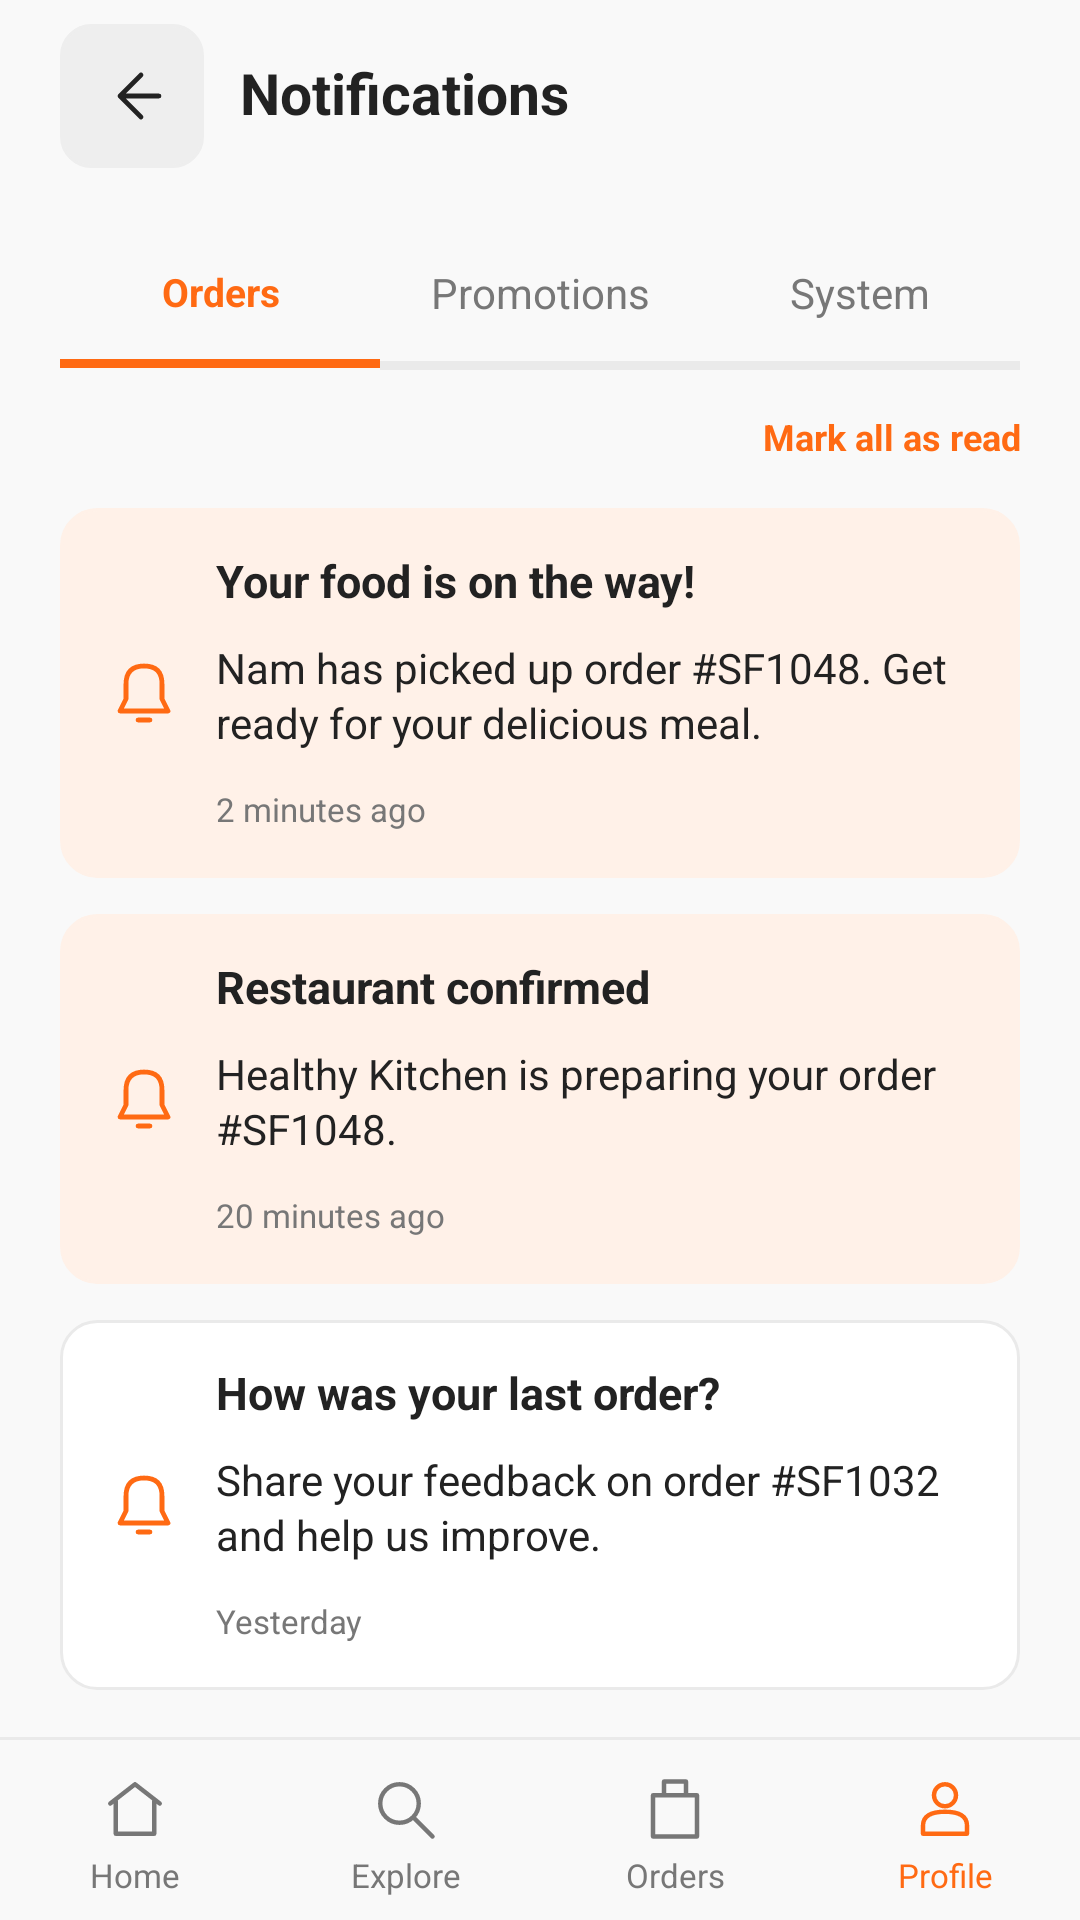

Android layout source for this screen:
<!-- AndroidManifest.xml: application theme Theme.SmartFoodDelivery -->
<!-- res/layout/tv5_scr_29_notifications.xml -->
<?xml version='1.0' encoding='utf-8'?>
<androidx.constraintlayout.widget.ConstraintLayout xmlns:android="http://schemas.android.com/apk/res/android" xmlns:app="http://schemas.android.com/apk/res-auto" xmlns:tools="http://schemas.android.com/tools" android:id="@+id/tv5_root" android:layout_width="match_parent" android:layout_height="match_parent" android:background="@color/tv5_background" tools:context=".tv5.Tv5ScreenActivity">
    <LinearLayout android:layout_width="0dp" android:layout_height="64dp" android:orientation="horizontal" android:gravity="center_vertical" android:id="@+id/tv5_toolbar" android:paddingHorizontal="20dp" app:layout_constraintTop_toTopOf="parent" app:layout_constraintStart_toStartOf="parent" app:layout_constraintEnd_toEndOf="parent">
        <ImageButton android:id="@+id/tv5_back" android:layout_width="48dp" android:layout_height="48dp" android:background="@drawable/tv5_bg_back" android:src="@drawable/tv5_ic_back" android:padding="14dp" android:contentDescription="@string/tv5_text_025" />
        <TextView style="@style/TV5.Heading" android:text="@string/tv5_text_161" android:layout_width="0dp" android:layout_weight="1" android:layout_marginStart="12dp" />
    </LinearLayout>
    <LinearLayout android:layout_width="0dp" android:layout_height="wrap_content" android:orientation="vertical" android:id="@+id/tv5_footer" app:layout_constraintBottom_toBottomOf="parent" app:layout_constraintStart_toStartOf="parent" app:layout_constraintEnd_toEndOf="parent">
        <View android:layout_width="match_parent" android:layout_height="1dp" android:background="@color/tv5_line" android:layout_marginTop="12dp" android:layout_marginBottom="12dp" />
        <LinearLayout android:layout_width="match_parent" android:layout_height="wrap_content" android:orientation="horizontal" android:gravity="center_vertical" android:paddingBottom="8dp">
            <LinearLayout android:layout_width="0dp" android:layout_height="wrap_content" android:orientation="vertical" android:layout_weight="1">
                <ImageView android:layout_width="22dp" android:layout_height="22dp" android:src="@drawable/tv5_ic_home" android:importantForAccessibility="no" android:layout_gravity="center_horizontal" app:tint="@color/tv5_muted" />
                <TextView style="@style/TV5.Small" android:text="@string/tv5_text_001" android:gravity="center" android:layout_marginTop="5dp" android:textColor="@color/tv5_muted" />
            </LinearLayout>
            <LinearLayout android:layout_width="0dp" android:layout_height="wrap_content" android:orientation="vertical" android:layout_weight="1">
                <ImageView android:layout_width="22dp" android:layout_height="22dp" android:src="@drawable/tv5_ic_search" android:importantForAccessibility="no" android:layout_gravity="center_horizontal" app:tint="@color/tv5_muted" />
                <TextView style="@style/TV5.Small" android:text="@string/tv5_text_133" android:gravity="center" android:layout_marginTop="5dp" android:textColor="@color/tv5_muted" />
            </LinearLayout>
            <LinearLayout android:layout_width="0dp" android:layout_height="wrap_content" android:orientation="vertical" android:layout_weight="1">
                <ImageView android:layout_width="22dp" android:layout_height="22dp" android:src="@drawable/tv5_ic_bag" android:importantForAccessibility="no" android:layout_gravity="center_horizontal" app:tint="@color/tv5_muted" />
                <TextView style="@style/TV5.Small" android:text="@string/tv5_text_134" android:gravity="center" android:layout_marginTop="5dp" android:textColor="@color/tv5_muted" />
            </LinearLayout>
            <LinearLayout android:layout_width="0dp" android:layout_height="wrap_content" android:orientation="vertical" android:layout_weight="1">
                <ImageView android:layout_width="22dp" android:layout_height="22dp" android:src="@drawable/tv5_ic_person" android:importantForAccessibility="no" android:layout_gravity="center_horizontal" app:tint="@color/tv5_orange" />
                <TextView style="@style/TV5.Small" android:text="@string/tv5_text_135" android:gravity="center" android:layout_marginTop="5dp" android:textColor="@color/tv5_orange" />
            </LinearLayout>
        </LinearLayout>
    </LinearLayout>
    <androidx.core.widget.NestedScrollView android:id="@+id/tv5_scroll" android:layout_width="0dp" android:layout_height="0dp" android:fillViewport="true" android:clipToPadding="false" app:layout_constraintTop_toBottomOf="@id/tv5_toolbar" app:layout_constraintBottom_toTopOf="@id/tv5_footer" app:layout_constraintStart_toStartOf="parent" app:layout_constraintEnd_toEndOf="parent">
        <LinearLayout android:layout_width="match_parent" android:layout_height="wrap_content" android:orientation="vertical" android:paddingHorizontal="20dp" android:paddingTop="12dp" android:paddingBottom="20dp">
            <LinearLayout android:layout_width="match_parent" android:layout_height="wrap_content" android:orientation="horizontal" android:gravity="center_vertical" android:layout_marginBottom="16dp">
                <LinearLayout android:layout_width="0dp" android:layout_height="wrap_content" android:orientation="vertical" android:layout_weight="1">
                    <TextView style="@style/TV5.Item" android:text="@string/tv5_text_134" android:gravity="center" android:paddingVertical="14dp" android:textColor="@color/tv5_orange" />
                    <View android:layout_width="match_parent" android:layout_height="3dp" android:background="@color/tv5_orange" />
                </LinearLayout>
                <LinearLayout android:layout_width="0dp" android:layout_height="wrap_content" android:orientation="vertical" android:layout_weight="1">
                    <TextView style="@style/TV5.Body" android:text="@string/tv5_text_201" android:gravity="center" android:paddingVertical="14dp" android:textColor="@color/tv5_muted" />
                    <View android:layout_width="match_parent" android:layout_height="3dp" android:background="@color/tv5_line" />
                </LinearLayout>
                <LinearLayout android:layout_width="0dp" android:layout_height="wrap_content" android:orientation="vertical" android:layout_weight="1">
                    <TextView style="@style/TV5.Body" android:text="@string/tv5_text_202" android:gravity="center" android:paddingVertical="14dp" android:textColor="@color/tv5_muted" />
                    <View android:layout_width="match_parent" android:layout_height="3dp" android:background="@color/tv5_line" />
                </LinearLayout>
            </LinearLayout>
            <TextView style="@style/TV5.Accent" android:text="@string/tv5_text_203" android:gravity="end" android:layout_marginBottom="16dp" />
            <LinearLayout android:layout_width="match_parent" android:layout_height="wrap_content" android:orientation="vertical" android:background="@drawable/tv5_bg_pale" android:padding="16dp" android:layout_marginBottom="12dp">
                <LinearLayout android:layout_width="match_parent" android:layout_height="wrap_content" android:orientation="horizontal" android:gravity="center_vertical">
                    <ImageView android:layout_width="24dp" android:layout_height="24dp" android:src="@drawable/tv5_ic_bell" android:importantForAccessibility="no" android:layout_marginEnd="12dp" />
                    <LinearLayout android:layout_width="0dp" android:layout_height="wrap_content" android:orientation="vertical" android:layout_weight="1">
                        <TextView style="@style/TV5.Title" android:text="@string/tv5_text_193" />
                        <TextView style="@style/TV5.Body" android:text="@string/tv5_text_194" android:layout_marginTop="12dp" />
                        <TextView style="@style/TV5.Small" android:text="@string/tv5_text_195" android:layout_marginTop="14dp" />
                    </LinearLayout>
                </LinearLayout>
            </LinearLayout>
            <LinearLayout android:layout_width="match_parent" android:layout_height="wrap_content" android:orientation="vertical" android:background="@drawable/tv5_bg_pale" android:padding="16dp" android:layout_marginBottom="12dp">
                <LinearLayout android:layout_width="match_parent" android:layout_height="wrap_content" android:orientation="horizontal" android:gravity="center_vertical">
                    <ImageView android:layout_width="24dp" android:layout_height="24dp" android:src="@drawable/tv5_ic_bell" android:importantForAccessibility="no" android:layout_marginEnd="12dp" />
                    <LinearLayout android:layout_width="0dp" android:layout_height="wrap_content" android:orientation="vertical" android:layout_weight="1">
                        <TextView style="@style/TV5.Title" android:text="@string/tv5_text_103" />
                        <TextView style="@style/TV5.Body" android:text="@string/tv5_text_196" android:layout_marginTop="12dp" />
                        <TextView style="@style/TV5.Small" android:text="@string/tv5_text_197" android:layout_marginTop="14dp" />
                    </LinearLayout>
                </LinearLayout>
            </LinearLayout>
            <LinearLayout android:layout_width="match_parent" android:layout_height="wrap_content" android:orientation="vertical" android:background="@drawable/tv5_bg_card" android:padding="16dp" android:layout_marginBottom="12dp">
                <LinearLayout android:layout_width="match_parent" android:layout_height="wrap_content" android:orientation="horizontal" android:gravity="center_vertical">
                    <ImageView android:layout_width="24dp" android:layout_height="24dp" android:src="@drawable/tv5_ic_bell" android:importantForAccessibility="no" android:layout_marginEnd="12dp" />
                    <LinearLayout android:layout_width="0dp" android:layout_height="wrap_content" android:orientation="vertical" android:layout_weight="1">
                        <TextView style="@style/TV5.Title" android:text="@string/tv5_text_198" />
                        <TextView style="@style/TV5.Body" android:text="@string/tv5_text_199" android:layout_marginTop="12dp" />
                        <TextView style="@style/TV5.Small" android:text="@string/tv5_text_200" android:layout_marginTop="14dp" />
                    </LinearLayout>
                </LinearLayout>
            </LinearLayout>
        </LinearLayout>
    </androidx.core.widget.NestedScrollView>
</androidx.constraintlayout.widget.ConstraintLayout>
<!-- resources referenced by this layout -->
<resources>
  <color name="tv5_background">#F9F9F9</color>
  <color name="tv5_line">#EAEAEA</color>
  <color name="tv5_muted">#777777</color>
  <color name="tv5_orange">#FF6A13</color>
  <!-- drawable tv5_bg_back (drawable) -->
  <?xml version='1.0' encoding='utf-8'?>
  <shape xmlns:android="http://schemas.android.com/apk/res/android" android:shape="rectangle">
      <solid android:color="#EEEEEE" />
      <corners android:radius="10dp" />
      <stroke android:width="1dp" android:color="#EEEEEE" />
  </shape>
  <!-- drawable tv5_bg_card (drawable) -->
  <?xml version='1.0' encoding='utf-8'?>
  <shape xmlns:android="http://schemas.android.com/apk/res/android" android:shape="rectangle">
      <solid android:color="#FFFFFF" />
      <corners android:radius="12dp" />
      <stroke android:width="1dp" android:color="#EAEAEA" />
  </shape>
  <!-- drawable tv5_bg_pale (drawable) -->
  <?xml version='1.0' encoding='utf-8'?>
  <shape xmlns:android="http://schemas.android.com/apk/res/android" android:shape="rectangle">
      <solid android:color="#FFF1E8" />
      <corners android:radius="12dp" />
      <stroke android:width="1dp" android:color="#FFF1E8" />
  </shape>
  <string name="tv5_text_001">"Home"</string>
  <string name="tv5_text_025">"Back"</string>
  <string name="tv5_text_103">"Restaurant confirmed"</string>
  <string name="tv5_text_133">"Explore"</string>
  <string name="tv5_text_134">"Orders"</string>
  <string name="tv5_text_135">"Profile"</string>
  <string name="tv5_text_161">"Notifications"</string>
  <string name="tv5_text_193">"Your food is on the way!"</string>
  <string name="tv5_text_194">"Nam has picked up order #SF1048. Get ready for your delicious meal."</string>
  <string name="tv5_text_195">"2 minutes ago"</string>
  <string name="tv5_text_196">"Healthy Kitchen is preparing your order #SF1048."</string>
  <string name="tv5_text_197">"20 minutes ago"</string>
  <string name="tv5_text_198">"How was your last order?"</string>
  <string name="tv5_text_199">"Share your feedback on order #SF1032 and help us improve."</string>
  <string name="tv5_text_200">"Yesterday"</string>
  <string name="tv5_text_201">"Promotions"</string>
  <string name="tv5_text_202">"System"</string>
  <string name="tv5_text_203">"Mark all as read"</string>
  <style name="TV5.Accent" parent="TV5.Body">
          <item name="android:textSize">12sp</item>
          <item name="android:textStyle">bold</item>
          <item name="android:textColor">@color/tv5_orange</item>
      </style>
  <style name="TV5.Body" parent="">
          <item name="android:layout_width">match_parent</item>
          <item name="android:layout_height">wrap_content</item>
          <item name="android:textSize">14sp</item>
          <item name="android:textColor">@color/tv5_ink</item>
          <item name="android:fontFamily">sans</item>
          <item name="android:includeFontPadding">false</item>
          <item name="android:lineSpacingExtra">2dp</item>
      </style>
  <style name="TV5.Heading" parent="TV5.Body">
          <item name="android:textSize">19sp</item>
          <item name="android:textStyle">bold</item>
          <item name="android:textColor">@color/tv5_ink</item>
      </style>
  <style name="TV5.Item" parent="TV5.Body">
          <item name="android:textSize">13sp</item>
          <item name="android:textStyle">bold</item>
          <item name="android:textColor">@color/tv5_ink</item>
      </style>
  <style name="TV5.Small" parent="TV5.Body">
          <item name="android:textSize">11sp</item>
          <item name="android:textStyle">normal</item>
          <item name="android:textColor">@color/tv5_muted</item>
      </style>
  <style name="TV5.Title" parent="TV5.Body">
          <item name="android:textSize">15sp</item>
          <item name="android:textStyle">bold</item>
          <item name="android:textColor">@color/tv5_ink</item>
      </style>
  <color name="tv5_ink">#222222</color>
  <color name="brand_primary">#FF6A13</color>
  <color name="brand_primary_dark">#E05505</color>
  <color name="bg_screen">#F9F9F9</color>
</resources>
